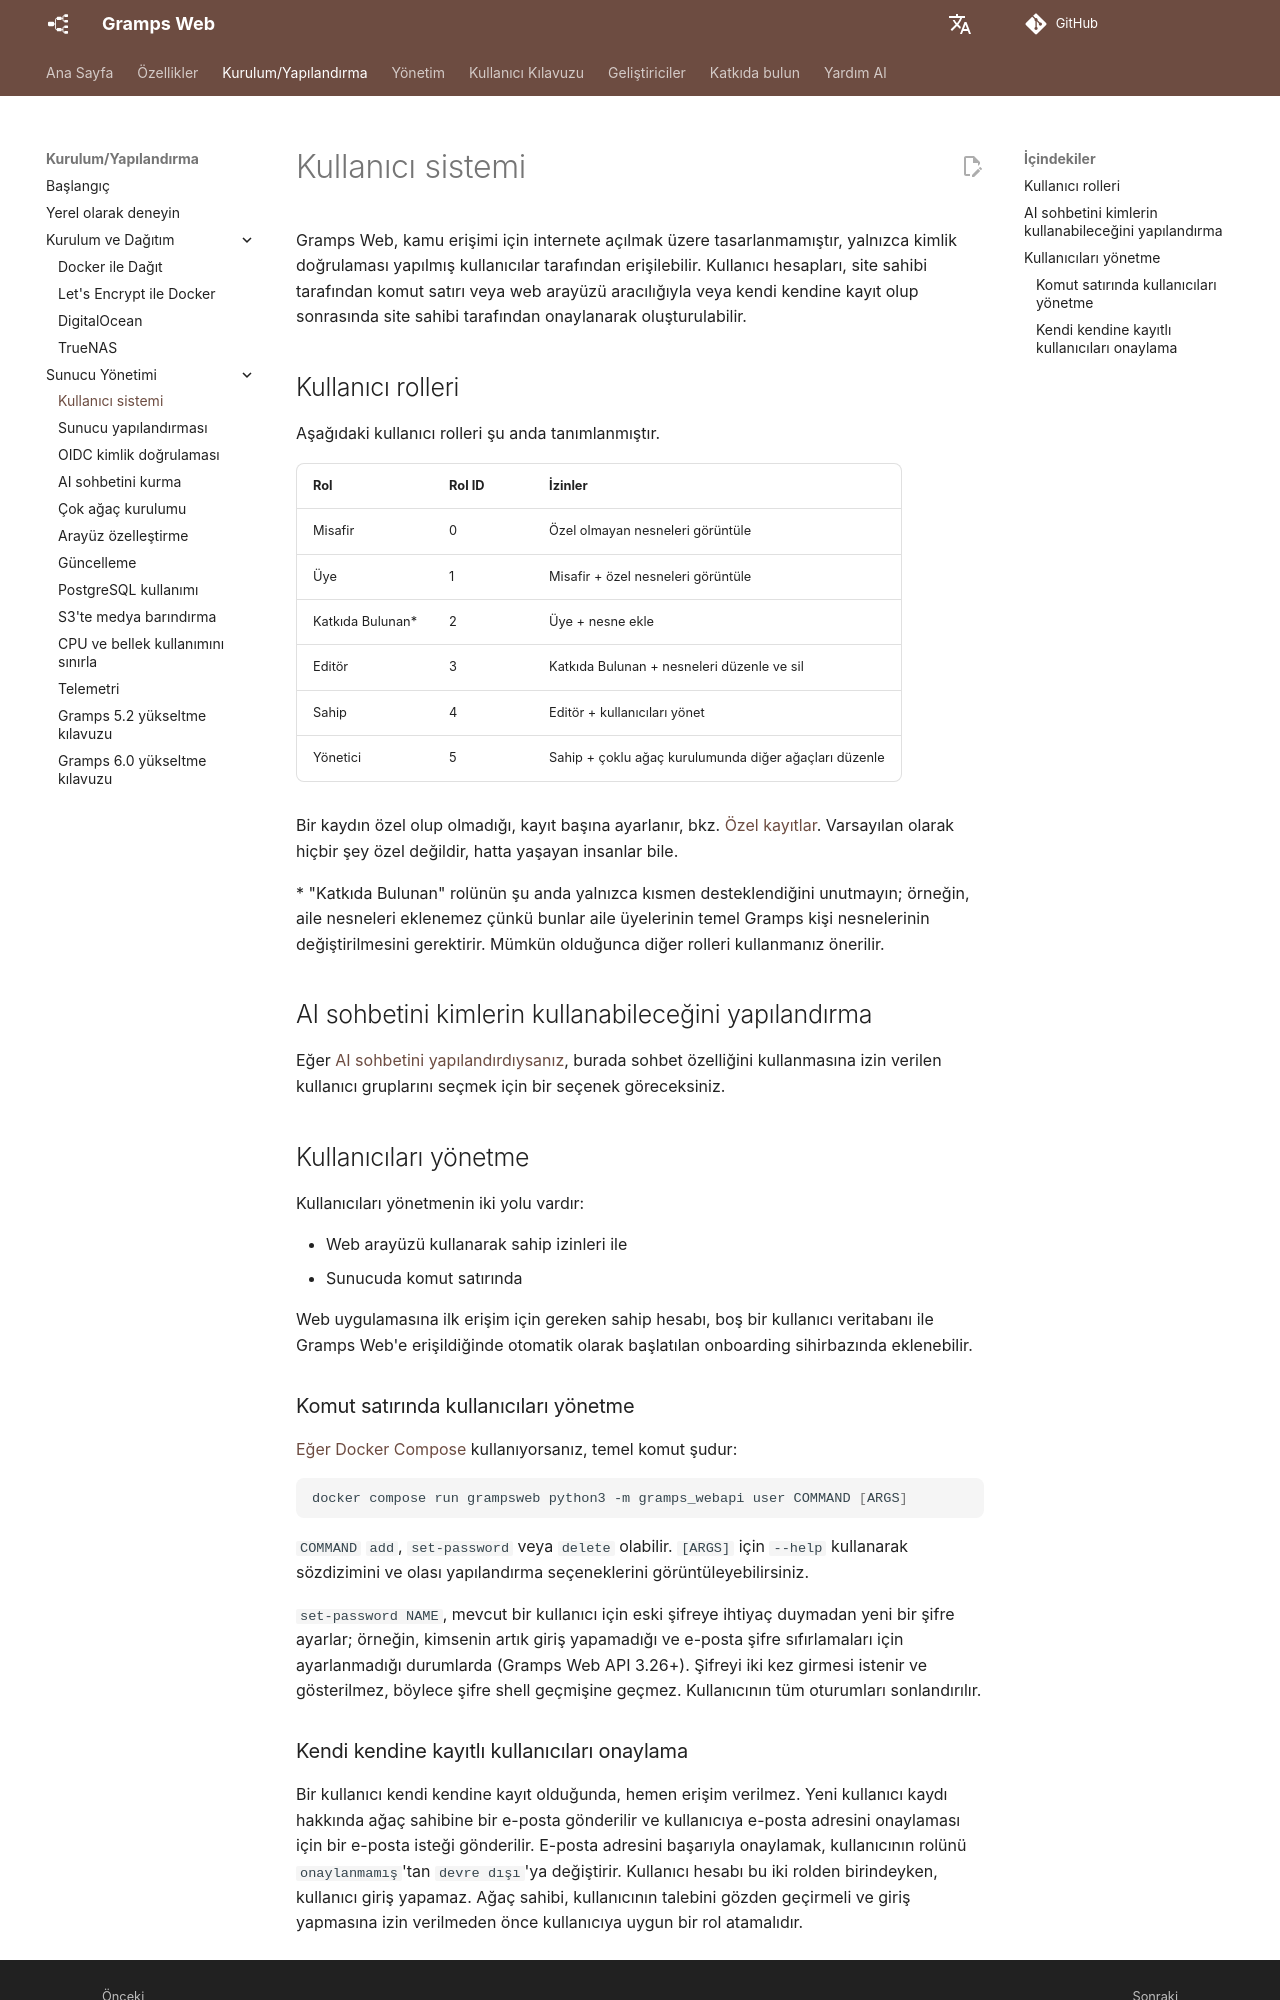

repository: gramps-project/gramps-web-docs · page: tr/install_setup/users/index.html · generator: mkdocs

# Kullanıcı sistemi

Gramps Web, kamu erişimi için internete açılmak üzere tasarlanmamıştır, yalnızca kimlik doğrulaması yapılmış kullanıcılar tarafından erişilebilir. Kullanıcı hesapları, site sahibi tarafından komut satırı veya web arayüzü aracılığıyla veya kendi kendine kayıt olup sonrasında site sahibi tarafından onaylanarak oluşturulabilir.

## Kullanıcı rolleri

Aşağıdaki kullanıcı rolleri şu anda tanımlanmıştır.

Rol | Rol ID | İzinler
-----|---------|------------
Misafir | 0 | Özel olmayan nesneleri görüntüle
Üye | 1 | Misafir + özel nesneleri görüntüle
Katkıda Bulunan* | 2 | Üye + nesne ekle
Editör | 3 | Katkıda Bulunan + nesneleri düzenle ve sil
Sahip | 4 | Editör + kullanıcıları yönet
Yönetici | 5 | Sahip + çoklu ağaç kurulumunda diğer ağaçları düzenle

Bir kaydın özel olup olmadığı, kayıt başına ayarlanır, bkz. [Özel kayıtlar](../user-guide/privacy.md). Varsayılan olarak hiçbir şey özel değildir, hatta yaşayan insanlar bile.

\* "Katkıda Bulunan" rolünün şu anda yalnızca kısmen desteklendiğini unutmayın; örneğin, aile nesneleri eklenemez çünkü bunlar aile üyelerinin temel Gramps kişi nesnelerinin değiştirilmesini gerektirir. Mümkün olduğunca diğer rolleri kullanmanız önerilir.

## AI sohbetini kimlerin kullanabileceğini yapılandırma

Eğer [AI sohbetini yapılandırdıysanız](chat.md), burada sohbet özelliğini kullanmasına izin verilen kullanıcı gruplarını seçmek için bir seçenek göreceksiniz.

## Kullanıcıları yönetme

Kullanıcıları yönetmenin iki yolu vardır:

- Web arayüzü kullanarak sahip izinleri ile
- Sunucuda komut satırında

Web uygulamasına ilk erişim için gereken sahip hesabı, boş bir kullanıcı veritabanı ile Gramps Web'e erişildiğinde otomatik olarak başlatılan onboarding sihirbazında eklenebilir.

### Komut satırında kullanıcıları yönetme

[Eğer Docker Compose](deployment.md) kullanıyorsanız, temel komut şudur:

```bash
docker compose run grampsweb python3 -m gramps_webapi user COMMAND [ARGS]
```

`COMMAND` `add`, `set-password` veya `delete` olabilir. `[ARGS]` için `--help` kullanarak sözdizimini ve olası yapılandırma seçeneklerini görüntüleyebilirsiniz.

`set-password NAME`, mevcut bir kullanıcı için eski şifreye ihtiyaç duymadan yeni bir şifre ayarlar; örneğin, kimsenin artık giriş yapamadığı ve e-posta şifre sıfırlamaları için ayarlanmadığı durumlarda (Gramps Web API 3.26+). Şifreyi iki kez girmesi istenir ve gösterilmez, böylece şifre shell geçmişine geçmez. Kullanıcının tüm oturumları sonlandırılır.
